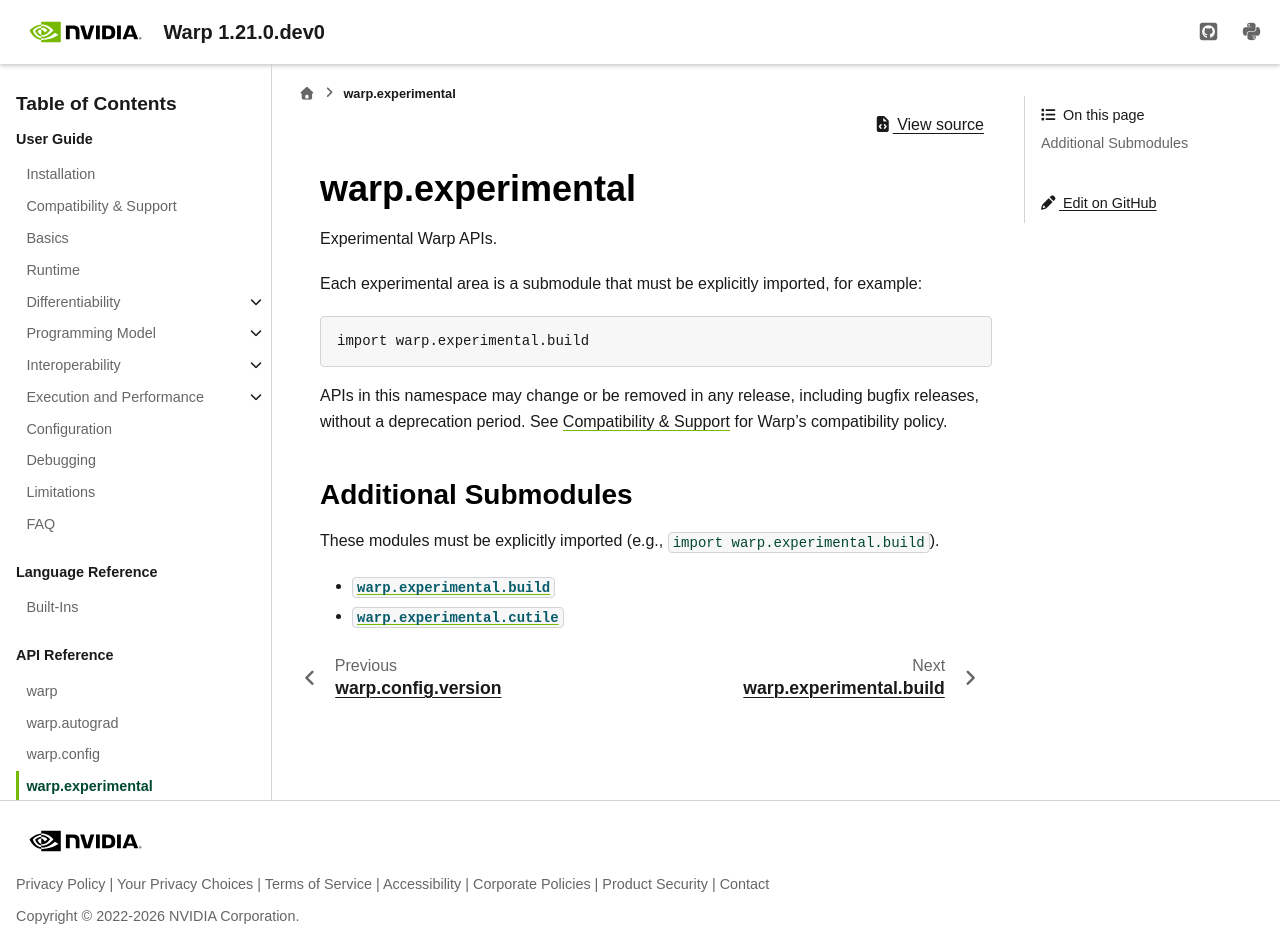

repository: NVIDIA/warp · page: latest/api_reference/warp_experimental.html · generator: sphinx

warp.experimental
=================

.. automodule:: warp.experimental
   :no-members:

.. currentmodule:: warp.experimental

.. toctree::
   :hidden:

   warp_experimental_build
   warp_experimental_cutile

Additional Submodules
---------------------

These modules must be explicitly imported (e.g., ``import warp.experimental.build``).

- :mod:`warp.experimental.build`
- :mod:`warp.experimental.cutile`
